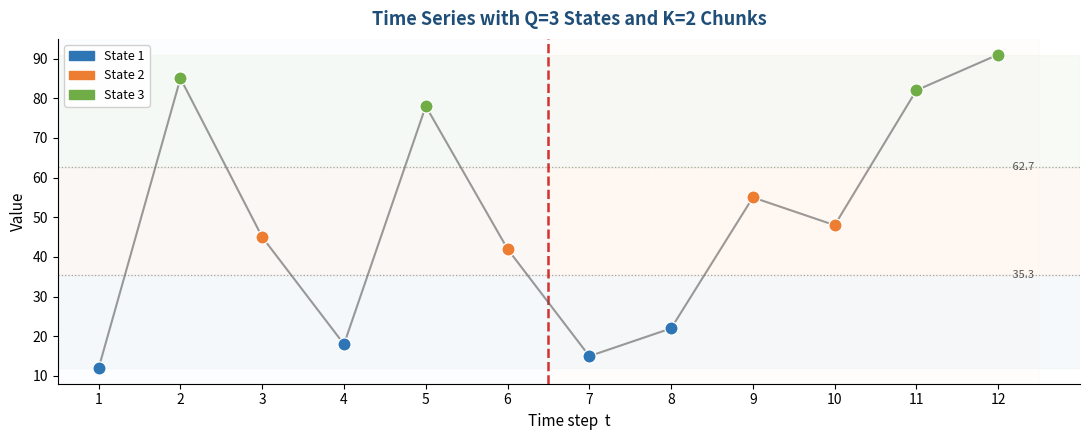
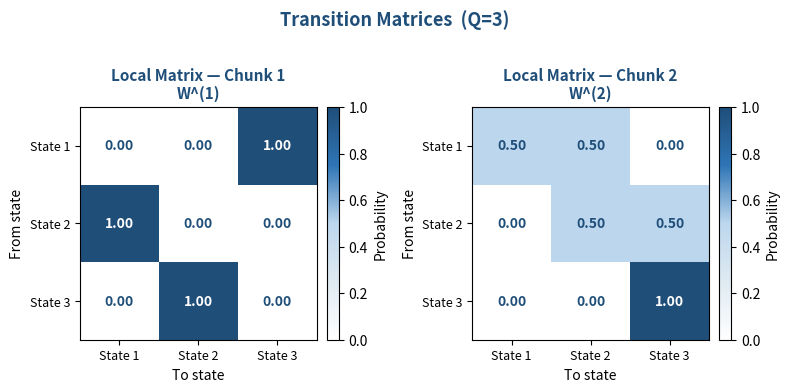
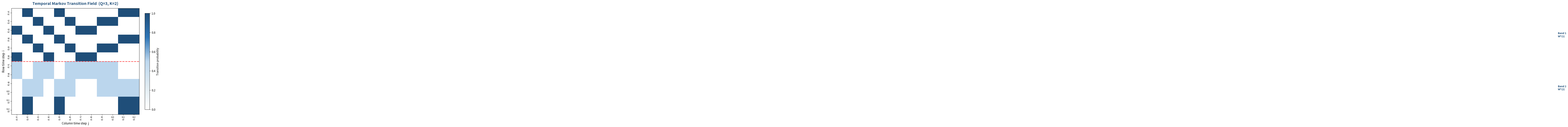
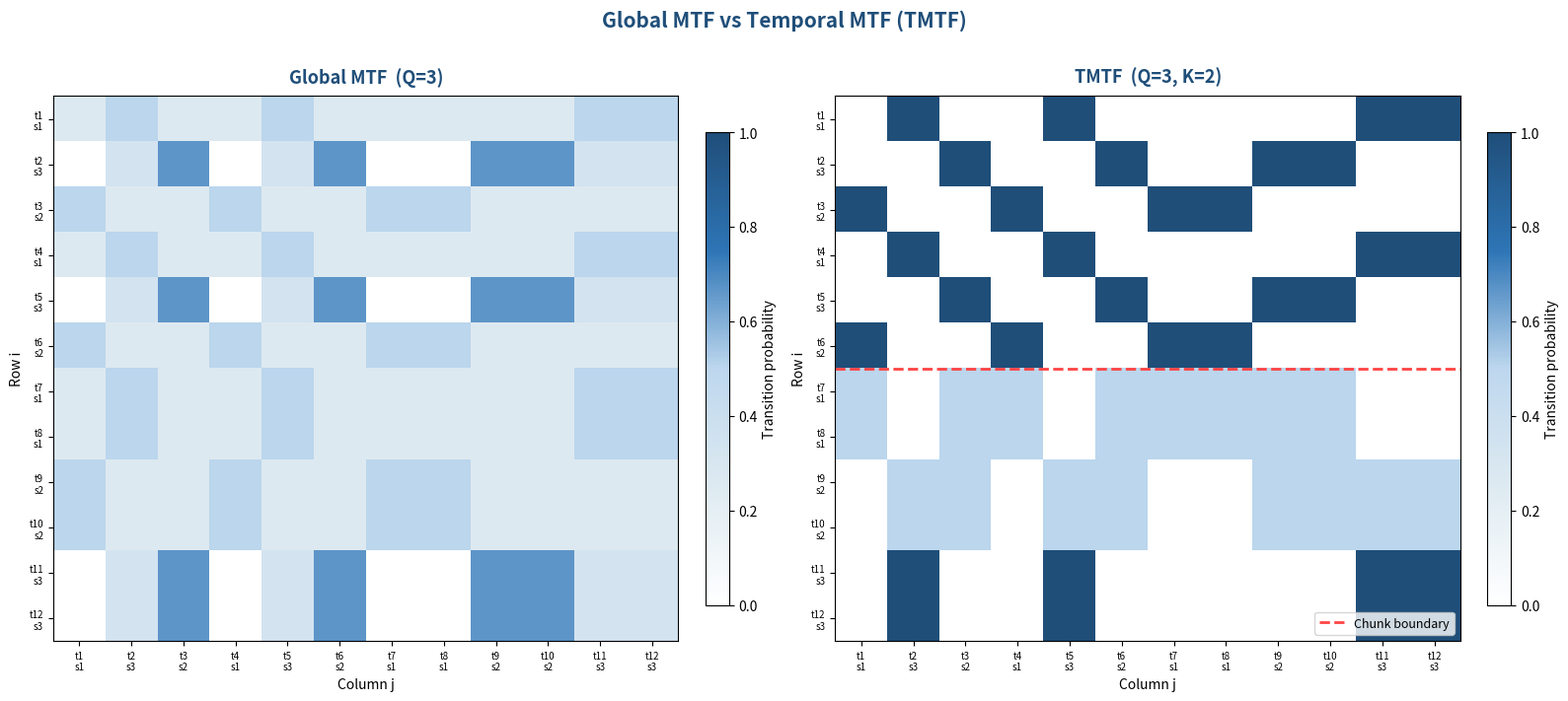

The script that saved these images, in order:
'''
Created on 7 Mar 2026

@author: Dr. Michael Leznik
Temporal Markov Transition Field (TMTF)
========================================
Implementation following Leznik (2026) "The Temporal Markov Transition Field".
arXiv:2603.08803v1
 
The TMTF extends the global MTF by partitioning the series into K contiguous
temporal chunks, estimating a separate local transition matrix for each chunk,
and assembling the T×T image so that each row reflects the dynamics local to
its chunk rather than the global average.

Usage
-----
    python tmtf.py

or import as a module:
    from tmtf import quantile_binning, local_transition_matrix, build_tmtf, build_global_mtf
'''

import numpy as np
import matplotlib.pyplot as plt
import matplotlib.patches as mpatches
from matplotlib.colors import LinearSegmentedColormap


# ─────────────────────────────────────────────────────────────────────────────
# Core functions
# ─────────────────────────────────────────────────────────────────────────────

def quantile_binning(x: np.ndarray, Q: int) -> np.ndarray:
    """
    Discretise a time series into Q quantile states (1-indexed, following the paper).

    Each observation is assigned to a state k ∈ {1, …, Q} based on which
    quantile interval it falls in. The boundaries are chosen so that each
    interval contains approximately T/Q observations.

    Parameters
    ----------
    x : array-like, shape (T,)
        Raw time series.
    Q : int
        Number of quantile bins.

    Returns
    -------
    b : np.ndarray, shape (T,), dtype int
        State sequence with values in {1, …, Q}.
    boundaries : np.ndarray, shape (Q+1,)
        Quantile boundary values [q0, q1, …, qQ].
    """
    x = np.asarray(x, dtype=float)
    # Compute Q+1 evenly spaced quantile boundaries
    percentiles = np.linspace(0, 100, Q + 1)
    boundaries = np.percentile(x, percentiles)
    # Make the upper boundary slightly larger to include the maximum
    boundaries[-1] += 1e-10

    b = np.zeros(len(x), dtype=int)
    for k in range(Q):
        mask = (x >= boundaries[k]) & (x < boundaries[k + 1])
        b[mask] = k + 1  # 1-indexed states

    return b, boundaries


def local_transition_matrix(b_chunk: np.ndarray, Q: int) -> np.ndarray:
    """
    Estimate the empirical transition probability matrix from a chunk's state sequence.

    Only within-chunk consecutive pairs are counted; the final observation has
    no successor within the chunk and contributes no outgoing transition.

    Parameters
    ----------
    b_chunk : array-like, shape (n,)
        State sequence for one chunk, values in {1, …, Q}.
    Q : int
        Number of states.

    Returns
    -------
    W : np.ndarray, shape (Q, Q)
        Row-stochastic transition matrix. W[l-1, m-1] = P(next=m | current=l).
        Rows with no observed departures are set to uniform (1/Q) as a fallback.
    """
    b_chunk = np.asarray(b_chunk, dtype=int)
    W = np.zeros((Q, Q), dtype=float)

    for t in range(len(b_chunk) - 1):
        from_state = b_chunk[t] - 1      # 0-indexed for array
        to_state   = b_chunk[t + 1] - 1
        W[from_state, to_state] += 1

    # Normalise each row; unvisited rows → uniform distribution
    row_totals = W.sum(axis=1, keepdims=True)
    zero_rows  = (row_totals == 0).flatten()
    W = np.where(row_totals > 0, W / row_totals, 1.0 / Q)
    if zero_rows.any():
        print(f"  Warning: {zero_rows.sum()} state(s) had no outgoing transitions "
              f"in this chunk → set to uniform ({1/Q:.3f}).")

    return W


def build_tmtf(x: np.ndarray, Q: int = 3, K: int = 2) -> dict:
    """
    Build the Temporal Markov Transition Field (TMTF).

    Parameters
    ----------
    x : array-like, shape (T,)
        Raw time series.
    Q : int
        Number of quantile bins (default 3).
    K : int
        Number of temporal chunks (default 2).

    Returns
    -------
    result : dict with keys
        'M'           : np.ndarray (T, T)  — TMTF image
        'b'           : np.ndarray (T,)    — global state sequence (1-indexed)
        'boundaries'  : np.ndarray (Q+1,) — quantile boundaries
        'W_local'     : list of K np.ndarray (Q, Q) — local transition matrices
        'chunk_sizes' : list of K ints
        'Q'           : int
        'K'           : int
        'T'           : int
    """
    x = np.asarray(x, dtype=float)
    T = len(x)

    if T % K != 0:
        print(f"  Note: T={T} is not divisible by K={K}. "
              f"Chunk sizes will vary by ±1 observation.")

    # Step 1 – Quantile binning over the full series
    b, boundaries = quantile_binning(x, Q)

    # Step 2 – Partition into K chunks
    chunk_indices = np.array_split(np.arange(T), K)

    # Step 3 – Estimate one local transition matrix per chunk
    W_local = []
    chunk_sizes = []
    for k, idx in enumerate(chunk_indices):
        b_chunk = b[idx]
        W_k = local_transition_matrix(b_chunk, Q)
        W_local.append(W_k)
        chunk_sizes.append(len(idx))
        print(f"  Chunk {k+1} (t={idx[0]+1}–{idx[-1]+1}, n={len(idx)}): "
              f"states {b_chunk.tolist()}")
        print(f"    W^({k+1}) =\n{np.round(W_k, 4)}")

    # Step 4 – Assemble the T×T TMTF image
    # chunk_of[t] gives the chunk index (0-based) for time step t
    chunk_of = np.zeros(T, dtype=int)
    for k, idx in enumerate(chunk_indices):
        chunk_of[idx] = k

    M = np.zeros((T, T), dtype=float)
    for i in range(T):
        for j in range(T):
            k   = chunk_of[i]          # which chunk governs row i
            s_i = b[i] - 1            # 0-indexed state at time i
            s_j = b[j] - 1            # 0-indexed state at time j
            M[i, j] = W_local[k][s_i, s_j]

    return {
        'M'          : M,
        'b'          : b,
        'boundaries' : boundaries,
        'W_local'    : W_local,
        'chunk_sizes': chunk_sizes,
        'chunk_of'   : chunk_of,
        'Q'          : Q,
        'K'          : K,
        'T'          : T,
    }


def build_global_mtf(x: np.ndarray, Q: int = 3) -> dict:
    """
    Build the standard global Markov Transition Field for comparison.

    Parameters
    ----------
    x : array-like, shape (T,)
        Raw time series.
    Q : int
        Number of quantile bins.

    Returns
    -------
    result : dict with keys 'M', 'b', 'boundaries', 'W', 'Q', 'T'
    """
    x = np.asarray(x, dtype=float)
    T = len(x)

    b, boundaries = quantile_binning(x, Q)
    W = local_transition_matrix(b, Q)  # one matrix over full series

    M = np.zeros((T, T), dtype=float)
    for i in range(T):
        for j in range(T):
            M[i, j] = W[b[i] - 1, b[j] - 1]

    return {'M': M, 'b': b, 'boundaries': boundaries, 'W': W, 'Q': Q, 'T': T}


# ─────────────────────────────────────────────────────────────────────────────
# Plotting helpers
# ─────────────────────────────────────────────────────────────────────────────

def _make_cmap():
    """White → light blue → dark blue colormap."""
    return LinearSegmentedColormap.from_list(
        'tmtf_blue',
        ['#FFFFFF', '#DEEAF1', '#BDD7EE', '#2E75B6', '#1F4E79']
    )


def plot_transition_matrices(result: dict, title_prefix: str = "Local") -> plt.Figure:
    """Plot the local (or global) transition matrices as heatmaps."""
    cmap  = _make_cmap()
    W_list = result.get('W_local', [result.get('W')])
    K     = len(W_list)
    Q     = result['Q']
    labels = [f"State {k+1}" for k in range(Q)]

    fig, axes = plt.subplots(1, K, figsize=(4 * K, 3.8))
    if K == 1:
        axes = [axes]

    for k, (ax, W) in enumerate(zip(axes, W_list)):
        im = ax.imshow(W, vmin=0, vmax=1, cmap=cmap, aspect='auto')
        ax.set_xticks(range(Q)); ax.set_yticks(range(Q))
        ax.set_xticklabels(labels, fontsize=9)
        ax.set_yticklabels(labels, fontsize=9)
        ax.set_xlabel("To state", fontsize=10)
        ax.set_ylabel("From state", fontsize=10)
        chunk_label = f"Chunk {k+1}" if K > 1 else "Global"
        ax.set_title(f"{title_prefix} Matrix — {chunk_label}\n"
                     f"W^({k+1})" if K > 1 else f"Global Matrix W",
                     fontsize=11, color='#1F4E79', fontweight='bold')

        # Annotate cells with values
        for i in range(Q):
            for j in range(Q):
                val = W[i, j]
                color = 'white' if val > 0.6 else '#1F4E79'
                ax.text(j, i, f"{val:.2f}", ha='center', va='center',
                        fontsize=10, color=color, fontweight='bold')

        plt.colorbar(im, ax=ax, fraction=0.046, pad=0.04, label='Probability')

    fig.suptitle(f"Transition Matrices  (Q={Q})", fontsize=13,
                 fontweight='bold', color='#1F4E79', y=1.02)
    fig.tight_layout()
    return fig


def plot_mtf(M: np.ndarray, b: np.ndarray, K: int,
             chunk_of: np.ndarray, title: str = "TMTF") -> plt.Figure:
    """Plot the T×T MTF image with chunk band annotations."""
    T    = M.shape[0]
    cmap = _make_cmap()

    fig, ax = plt.subplots(figsize=(9, 7))
    im = ax.imshow(M, vmin=0, vmax=1, cmap=cmap, aspect='auto',
                   extent=[-0.5, T - 0.5, T - 0.5, -0.5])

    # Chunk boundary lines (horizontal — separate row bands)
    if K > 1:
        boundaries_chunks = []
        for k in range(K - 1):
            last_t = np.where(chunk_of == k)[0][-1]
            boundaries_chunks.append(last_t + 0.5)
        for b_line in boundaries_chunks:
            ax.axhline(b_line, color='#FF4444', linewidth=2,
                       linestyle='--', label='Chunk boundary')

    # Axis ticks — show time step and state
    tick_labels = [f"t{t+1}\ns{b[t]}" for t in range(T)]
    ax.set_xticks(range(T))
    ax.set_yticks(range(T))
    ax.set_xticklabels(tick_labels, fontsize=7.5)
    ax.set_yticklabels(tick_labels, fontsize=7.5)
    ax.set_xlabel("Column time step  j", fontsize=11)
    ax.set_ylabel("Row time step  i", fontsize=11)
    ax.set_title(title, fontsize=14, fontweight='bold', color='#1F4E79', pad=12)

    # Band labels on the right
    if K > 1:
        for k in range(K):
            rows_in_chunk = np.where(chunk_of == k)[0]
            mid = rows_in_chunk.mean()
            ax.text(T + 0.1, mid, f"Band {k+1}\nW^({k+1})",
                    va='center', ha='left', fontsize=9,
                    color='#1F4E79', fontweight='bold',
                    transform=ax.get_yaxis_transform())

    plt.colorbar(im, ax=ax, fraction=0.035, pad=0.04,
                 label='Transition probability')
    fig.tight_layout()
    return fig


def plot_series_with_states(x: np.ndarray, b: np.ndarray,
                            boundaries: np.ndarray, K: int,
                            chunk_of: np.ndarray) -> plt.Figure:
    """Plot the raw series with quantile bands and chunk boundaries."""
    T    = len(x)
    Q    = len(boundaries) - 1
    t    = np.arange(1, T + 1)

    # Colour per state
    state_colors = ['#2E75B6', '#ED7D31', '#70AD47',
                    '#7030A0', '#C55A11', '#833C00']
    band_colors  = ['#DEEAF1', '#FCE4D6', '#E2EFDA',
                    '#EAD1DC', '#D9E1F2', '#FFF2CC']

    fig, ax = plt.subplots(figsize=(11, 4.5))

    # Quantile bands
    for k in range(Q):
        ax.axhspan(boundaries[k], boundaries[k + 1],
                   alpha=0.25, color=band_colors[k % len(band_colors)], zorder=0)

    # Quantile boundary lines
    for bnd in boundaries[1:-1]:
        ax.axhline(bnd, color='#888888', linewidth=0.9, linestyle=':', alpha=0.7)
        ax.text(T + 0.15, bnd, f' {bnd:.1f}', va='center', fontsize=8, color='#555555')

    # Chunk boundaries (vertical)
    for k in range(K - 1):
        last_t = np.where(chunk_of == k)[0][-1]
        ax.axvline(last_t + 1.5, color='#CC0000', linewidth=1.8,
                   linestyle='--', alpha=0.8, zorder=2)

    # Chunk background shading
    chunk_bg = ['#EBF3FA', '#FEF0E6']
    for k in range(K):
        idx = np.where(chunk_of == k)[0]
        ax.axvspan(idx[0] + 0.5, idx[-1] + 1.5,
                   alpha=0.12, color=chunk_bg[k % 2], zorder=0)

    # Line and points
    ax.plot(t, x, color='#595959', linewidth=1.5, alpha=0.6, zorder=2)
    for i in range(T):
        sc = state_colors[(b[i] - 1) % len(state_colors)]
        ax.scatter(t[i], x[i], color=sc, s=90, zorder=3,
                   edgecolors='white', linewidths=0.9)

    # Legend
    patches = [mpatches.Patch(color=state_colors[k],
                               label=f'State {k+1}') for k in range(Q)]
    ax.legend(handles=patches, loc='upper left', fontsize=9, framealpha=0.9)

    ax.set_xlabel('Time step  t', fontsize=11)
    ax.set_ylabel('Value', fontsize=11)
    ax.set_title(f'Time Series with Q={Q} States and K={K} Chunks',
                 fontsize=13, fontweight='bold', color='#1F4E79', pad=10)
    ax.set_xlim(0.5, T + 1)
    ax.set_xticks(t)
    ax.spines['top'].set_visible(False)
    ax.spines['right'].set_visible(False)
    fig.tight_layout()
    return fig


def compare_mtf_tmtf(x: np.ndarray, Q: int = 3, K: int = 2) -> plt.Figure:
    """Side-by-side comparison of Global MTF vs TMTF."""
    global_result = build_global_mtf(x, Q)
    tmtf_result   = build_tmtf(x, Q, K)

    cmap  = _make_cmap()
    T     = len(x)
    b     = tmtf_result['b']
    chunk_of = tmtf_result['chunk_of']

    fig, axes = plt.subplots(1, 2, figsize=(16, 7))
    tick_labels = [f"t{t+1}\ns{b[t]}" for t in range(T)]

    for ax, M, title in zip(
        axes,
        [global_result['M'], tmtf_result['M']],
        [f'Global MTF  (Q={Q})', f'TMTF  (Q={Q}, K={K})']
    ):
        im = ax.imshow(M, vmin=0, vmax=1, cmap=cmap, aspect='auto',
                       extent=[-0.5, T - 0.5, T - 0.5, -0.5])
        ax.set_xticks(range(T)); ax.set_yticks(range(T))
        ax.set_xticklabels(tick_labels, fontsize=7)
        ax.set_yticklabels(tick_labels, fontsize=7)
        ax.set_xlabel("Column j", fontsize=10)
        ax.set_ylabel("Row i", fontsize=10)
        ax.set_title(title, fontsize=13, fontweight='bold', color='#1F4E79', pad=10)
        plt.colorbar(im, ax=ax, fraction=0.035, pad=0.04,
                     label='Transition probability')

    # Draw chunk boundaries on TMTF panel only
    ax = axes[1]
    for k in range(K - 1):
        last_t = np.where(chunk_of == k)[0][-1]
        ax.axhline(last_t + 0.5, color='#FF4444', linewidth=2,
                   linestyle='--', label='Chunk boundary')
    ax.legend(loc='lower right', fontsize=9)

    fig.suptitle('Global MTF vs Temporal MTF (TMTF)', fontsize=15,
                 fontweight='bold', color='#1F4E79', y=1.01)
    fig.tight_layout()
    return fig


# ─────────────────────────────────────────────────────────────────────────────
# Main — run with the paper's toy example
# ─────────────────────────────────────────────────────────────────────────────

if __name__ == '__main__':

    # ── Toy series from Leznik (2026) ────────────────────────────────────────
    x = np.array([12, 85, 45, 18, 78, 42, 15, 22, 55, 48, 82, 91], dtype=float)
    Q = 3   # number of quantile states
    K = 2   # number of temporal chunks

    print("=" * 60)
    print("  Temporal Markov Transition Field (TMTF)")
    print("=" * 60)
    print(f"\nSeries  : {x.tolist()}")
    print(f"Length  : T = {len(x)}")
    print(f"States  : Q = {Q}")
    print(f"Chunks  : K = {K}\n")

    # ── 1. Build TMTF ────────────────────────────────────────────────────────
    print("─" * 60)
    print("Step 1 — Quantile binning & local matrices")
    print("─" * 60)
    result = build_tmtf(x, Q=Q, K=K)

    print(f"\nGlobal state sequence b:")
    print(f"  {result['b'].tolist()}")
    print(f"\nQuantile boundaries: {np.round(result['boundaries'], 2).tolist()}")

    print("\n" + "─" * 60)
    print("Step 2 — TMTF image  M  (12×12)")
    print("─" * 60)
    np.set_printoptions(precision=2, suppress=True, linewidth=120)
    print(result['M'])

    # ── 2. Build global MTF for comparison ───────────────────────────────────
    print("\n" + "─" * 60)
    print("Global MTF image  M  (12×12)  [for comparison]")
    print("─" * 60)
    global_result = build_global_mtf(x, Q=Q)
    print(global_result['M'])
    print(f"\nGlobal transition matrix W:")
    print(global_result['W'])

    # ── 3. Plots ─────────────────────────────────────────────────────────────
    print("\nGenerating plots...")

    # Series with state bands
    fig1 = plot_series_with_states(
        x, result['b'], result['boundaries'], K, result['chunk_of']
    )
    fig1.savefig('tmtf_series.png', dpi=150, bbox_inches='tight')
    print("  Saved: tmtf_series.png")

    # Local transition matrices
    fig2 = plot_transition_matrices(result, title_prefix="Local")
    fig2.savefig('tmtf_local_matrices.png', dpi=150, bbox_inches='tight')
    print("  Saved: tmtf_local_matrices.png")

    # TMTF image
    fig3 = plot_mtf(
        result['M'], result['b'], K, result['chunk_of'],
        title=f'Temporal Markov Transition Field  (Q={Q}, K={K})'
    )
    fig3.savefig('tmtf_image.png', dpi=150, bbox_inches='tight')
    print("  Saved: tmtf_image.png")

    # Side-by-side comparison
    fig4 = compare_mtf_tmtf(x, Q=Q, K=K)
    fig4.savefig('tmtf_comparison.png', dpi=150, bbox_inches='tight')
    print("  Saved: tmtf_comparison.png")

    plt.close('all')
    print("\nDone.")
